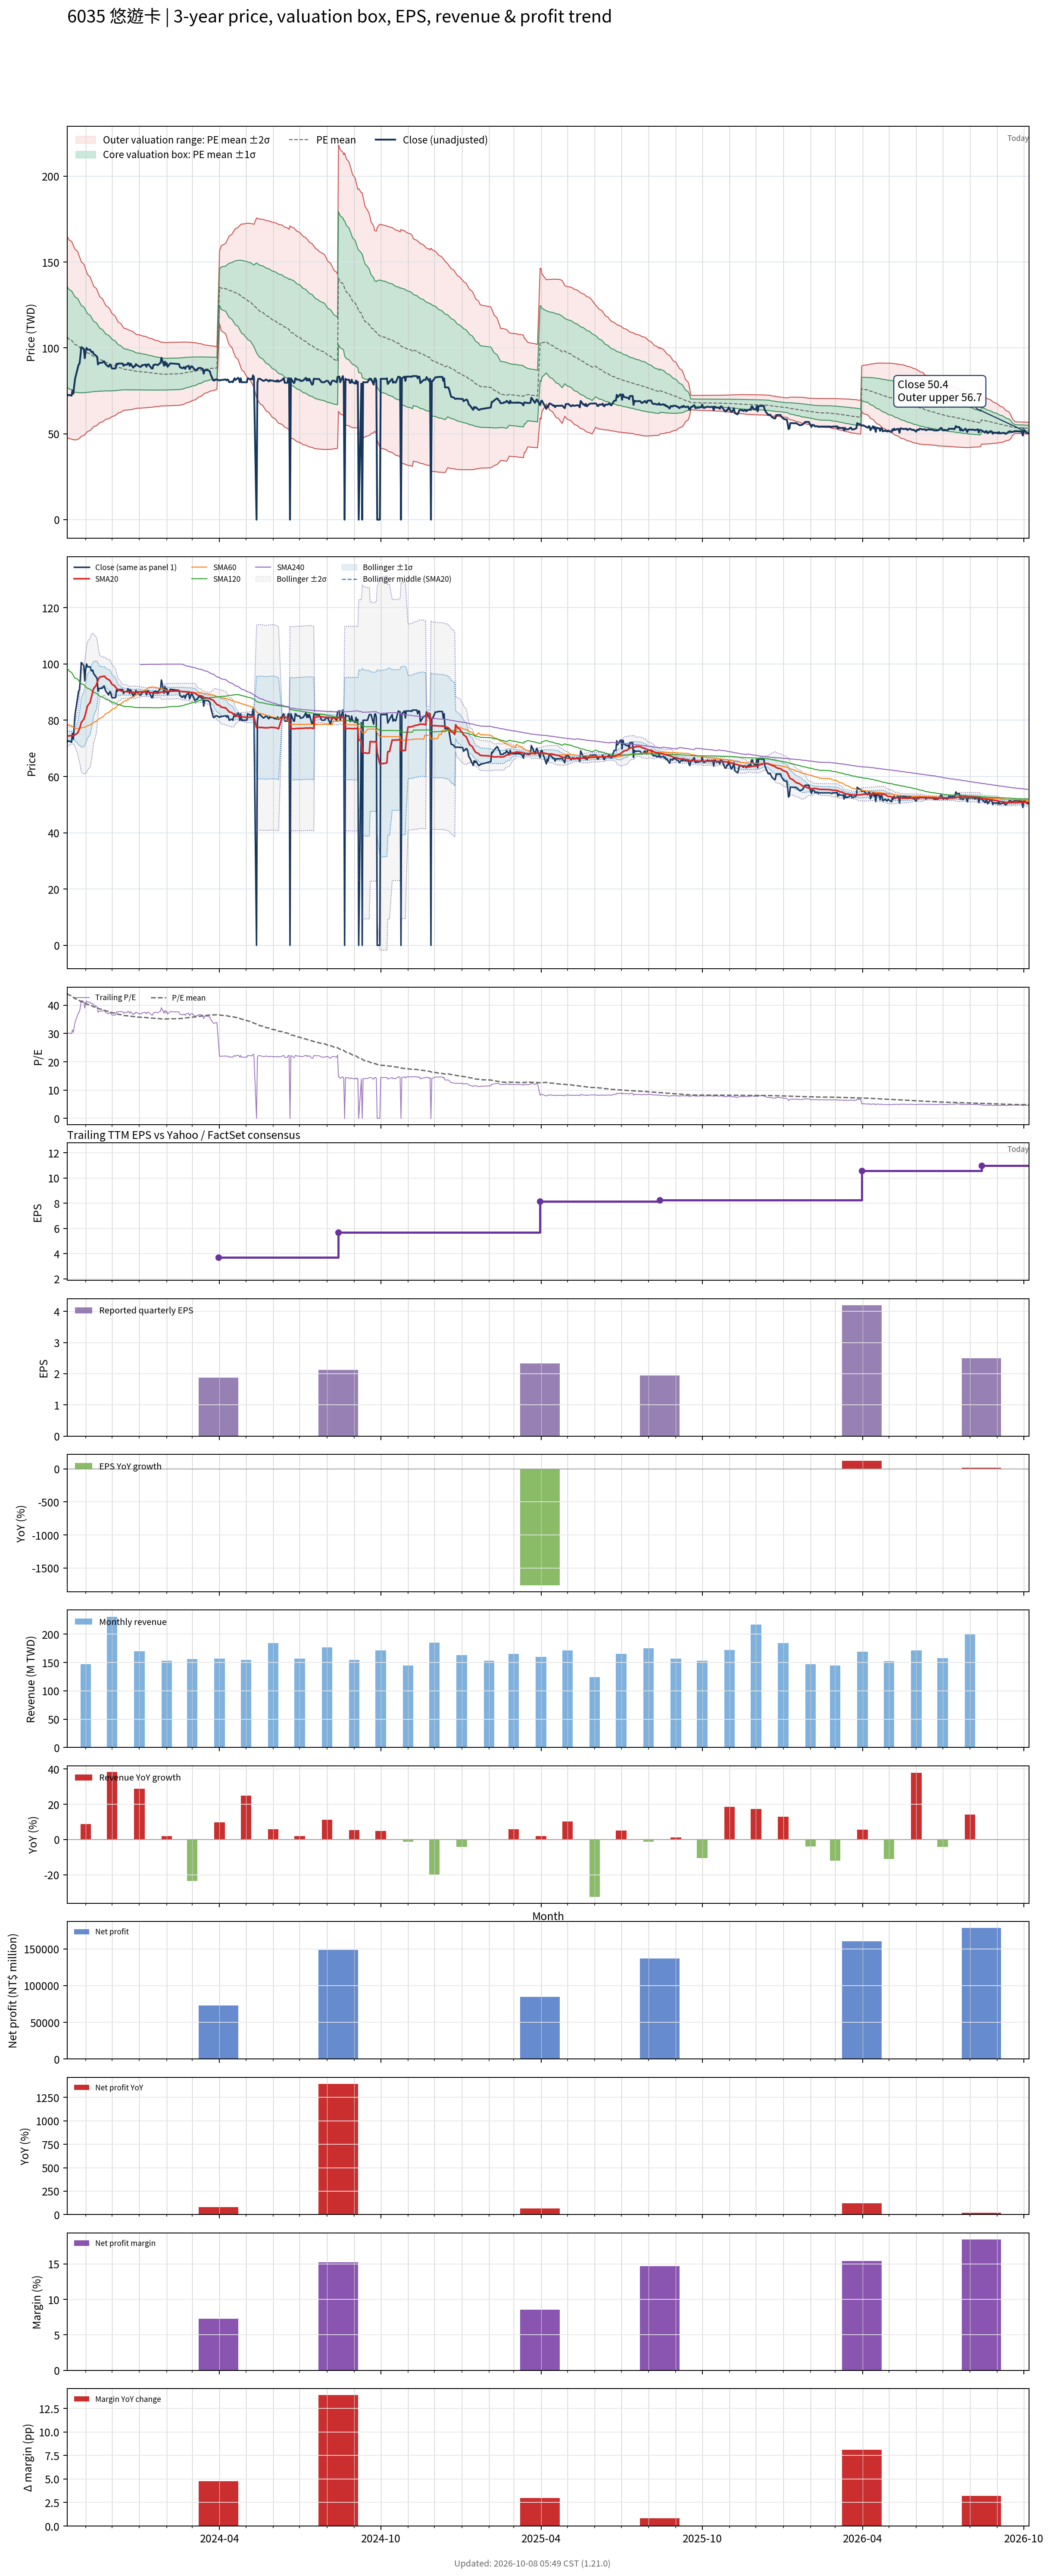

Data behind this chart, as committed beside it:
# chart-version: skill-stock-dynamic-val…
date, close, available_date, period_end, eps, ttm_eps, pe, pe_mean, pe_std, price_m2, price_m1, price_mean, price_p1, price_p2, forward_eps, forward_pe, forward_pe_mean, forward_pe_std, forward_price_m2, forward_price_m1, forward_price_mean, forward_price_p1, forward_price_p2, sma20
2023-10-11, 72.2, 2023-08-14, 2023-06-30, 1.83, 2.41, 29.96, 44.15, 12.13, 47.96, 77.18, 106.4, 135.6, 164.9, , , , , , , , , , 74.25
2023-10-12, 72.7, 2023-08-14, 2023-06-30, 1.83, 2.41, 30.17, 43.88, 12.06, 47.59, 76.67, 105.7, 134.8, 163.9, , , , , , , , , , 74.36
2023-10-13, 72.6, 2023-08-14, 2023-06-30, 1.83, 2.41, 30.12, 43.6, 12, 47.24, 76.16, 105.1, 134, 162.9, , , , , , , , , , 74.47
2023-10-16, 72.2, 2023-08-14, 2023-06-30, 1.83, 2.41, 29.96, 43.33, 11.94, 46.88, 75.66, 104.4, 133.2, 162, , , , , , , , , , 74.51
2023-10-17, 75.3, 2023-08-14, 2023-06-30, 1.83, 2.41, 31.24, 43.07, 11.84, 46.7, 75.24, 103.8, 132.3, 160.9, , , , , , , , , , 74.66
2023-10-18, 73.3, 2023-08-14, 2023-06-30, 1.83, 2.41, 30.41, 42.78, 11.73, 46.55, 74.83, 103.1, 131.4, 159.6, , , , , , , , , , 74.56
2023-10-19, 78, 2023-08-14, 2023-06-30, 1.83, 2.41, 32.37, 42.52, 11.62, 46.49, 74.48, 102.5, 130.5, 158.5, , , , , , , , , , 74.58
2023-10-20, 82.1, 2023-08-14, 2023-06-30, 1.83, 2.41, 34.07, 42.29, 11.51, 46.46, 74.19, 101.9, 129.7, 157.4, , , , , , , , , , 74.88
2023-10-23, 88.3, 2023-08-14, 2023-06-30, 1.83, 2.41, 36.64, 42.07, 11.35, 46.67, 74.03, 101.4, 128.7, 156.1, , , , , , , , , , 75.5
2023-10-24, 90.3, 2023-08-14, 2023-06-30, 1.83, 2.41, 37.47, 41.84, 11.16, 47.05, 73.94, 100.8, 127.7, 154.6, , , , , , , , , , 76.25
2023-10-25, 90.8, 2023-08-14, 2023-06-30, 1.83, 2.41, 37.68, 41.61, 10.95, 47.47, 73.87, 100.3, 126.7, 153.1, , , , , , , , , , 77
2023-10-26, 95, 2023-08-14, 2023-06-30, 1.83, 2.41, 39.42, 41.4, 10.75, 47.96, 73.86, 99.77, 125.7, 151.6, , , , , , , , , , 77.98
2023-10-27, 100.5, 2023-08-14, 2023-06-30, 1.83, 2.41, 41.7, 41.21, 10.54, 48.52, 73.92, 99.31, 124.7, 150.1, , , , , , , , , , 79.22
2023-10-30, 99.4, 2023-08-14, 2023-06-30, 1.83, 2.41, 41.24, 41.03, 10.34, 49.02, 73.95, 98.87, 123.8, 148.7, , , , , , , , , , 80.42
2023-10-31, 94, 2023-08-14, 2023-06-30, 1.83, 2.41, 39, 40.83, 10.15, 49.48, 73.94, 98.39, 122.9, 147.3, , , , , , , , , , 81.36
2023-11-01, 98, 2023-08-14, 2023-06-30, 1.83, 2.41, 40.66, 40.64, 9.93, 50.07, 74, 97.94, 121.9, 145.8, , , , , , , , , , 82.5
2023-11-02, 100, 2023-08-14, 2023-06-30, 1.83, 2.41, 41.49, 40.46, 9.722, 50.65, 74.08, 97.51, 120.9, 144.4, , , , , , , , , , 83.78
2023-11-03, 99, 2023-08-14, 2023-06-30, 1.83, 2.41, 41.08, 40.28, 9.502, 51.28, 74.17, 97.07, 120, 142.9, , , , , , , , , , 85.03
2023-11-06, 99, 2023-08-14, 2023-06-30, 1.83, 2.41, 41.08, 40.1, 9.277, 51.93, 74.28, 96.64, 119, 141.4, , , , , , , , , , 86.33
2023-11-07, 98, 2023-08-14, 2023-06-30, 1.83, 2.41, 40.66, 39.94, 9.093, 52.42, 74.34, 96.25, 118.2, 140.1, , , , , , , , , , 87.53
2023-11-08, 97.5, 2023-08-14, 2023-06-30, 1.83, 2.41, 40.46, 39.77, 8.902, 52.95, 74.4, 95.86, 117.3, 138.8, , , , , , , , , , 88.8
2023-11-09, 97.8, 2023-08-14, 2023-06-30, 1.83, 2.41, 40.58, 39.61, 8.69, 53.57, 74.51, 95.45, 116.4, 137.3, , , , , , , , , , 90.06
2023-11-10, 96.6, 2023-08-14, 2023-06-30, 1.83, 2.41, 40.08, 39.44, 8.478, 54.18, 74.61, 95.05, 115.5, 135.9, , , , , , , , , , 91.25
2023-11-13, 95.3, 2023-08-14, 2023-06-30, 1.83, 2.41, 39.54, 39.28, 8.304, 54.65, 74.66, 94.67, 114.7, 134.7, , , , , , , , , , 92.41
2023-11-14, 94.9, 2023-08-14, 2023-06-30, 1.83, 2.41, 39.38, 39.14, 8.153, 55.04, 74.68, 94.33, 114, 133.6, , , , , , , , , , 93.39
2023-11-15, 90.3, 2023-08-14, 2023-06-30, 1.83, 2.41, 37.47, 38.97, 7.971, 55.5, 74.71, 93.92, 113.1, 132.3, , , , , , , , , , 94.24
2023-11-16, 91.3, 2023-08-14, 2023-06-30, 1.83, 2.41, 37.88, 38.81, 7.785, 56, 74.77, 93.53, 112.3, 131.1, , , , , , , , , , 94.91
2023-11-17, 91.3, 2023-08-14, 2023-06-30, 1.83, 2.41, 37.88, 38.65, 7.597, 56.52, 74.83, 93.14, 111.4, 129.8, , , , , , , , , , 95.36
2023-11-20, 91.4, 2023-08-14, 2023-06-30, 1.83, 2.41, 37.93, 38.5, 7.445, 56.91, 74.85, 92.79, 110.7, 128.7, , , , , , , , , , 95.52
2023-11-21, 92, 2023-08-14, 2023-06-30, 1.83, 2.41, 38.17, 38.37, 7.301, 57.28, 74.87, 92.47, 110.1, 127.7, , , , , , , , , , 95.61
2023-11-22, 92.2, 2023-08-14, 2023-06-30, 1.83, 2.41, 38.26, 38.23, 7.146, 57.69, 74.92, 92.14, 109.4, 126.6, , , , , , , , , , 95.67
2023-11-23, 91, 2023-08-14, 2023-06-30, 1.83, 2.41, 37.76, 38.09, 6.991, 58.11, 74.96, 91.81, 108.7, 125.5, , , , , , , , , , 95.47
2023-11-24, 90.3, 2023-08-14, 2023-06-30, 1.83, 2.41, 37.47, 37.96, 6.855, 58.45, 74.97, 91.5, 108, 124.5, , , , , , , , , , 94.97
2023-11-27, 89, 2023-08-14, 2023-06-30, 1.83, 2.41, 36.93, 37.84, 6.732, 58.74, 74.97, 91.19, 107.4, 123.6, , , , , , , , , , 94.44
2023-11-28, 90, 2023-08-14, 2023-06-30, 1.83, 2.41, 37.34, 37.72, 6.607, 59.05, 74.98, 90.9, 106.8, 122.7, , , , , , , , , , 94.25
2023-11-29, 90.2, 2023-08-14, 2023-06-30, 1.83, 2.41, 37.43, 37.61, 6.502, 59.3, 74.97, 90.64, 106.3, 122, , , , , , , , , , 93.86
2023-11-30, 89, 2023-08-14, 2023-06-30, 1.83, 2.41, 36.93, 37.48, 6.347, 59.72, 75.02, 90.32, 105.6, 120.9, , , , , , , , , , 93.31
2023-12-01, 88, 2023-08-14, 2023-06-30, 1.83, 2.41, 36.51, 37.35, 6.204, 60.1, 75.05, 90, 105, 119.9, , , , , , , , , , 92.75
2023-12-04, 88, 2023-08-14, 2023-06-30, 1.83, 2.41, 36.51, 37.22, 6.063, 60.47, 75.09, 89.7, 104.3, 118.9, , , , , , , , , , 92.2
2023-12-05, 88.1, 2023-08-14, 2023-06-30, 1.83, 2.41, 36.56, 37.1, 5.922, 60.86, 75.13, 89.4, 103.7, 117.9, , , , , , , , , , 91.71
2023-12-06, 90.8, 2023-08-14, 2023-06-30, 1.83, 2.41, 37.68, 36.98, 5.779, 61.28, 75.2, 89.13, 103.1, 117, , , , , , , , , , 91.38
2023-12-07, 90.3, 2023-08-14, 2023-06-30, 1.83, 2.41, 37.47, 36.87, 5.636, 61.7, 75.28, 88.86, 102.4, 116, , , , , , , , , , 91
2023-12-08, 90.9, 2023-08-14, 2023-06-30, 1.83, 2.41, 37.72, 36.77, 5.496, 62.12, 75.36, 88.61, 101.9, 115.1, , , , , , , , , , 90.72
2023-12-11, 90.9, 2023-08-14, 2023-06-30, 1.83, 2.41, 37.72, 36.66, 5.355, 62.54, 75.45, 88.36, 101.3, 114.2, , , , , , , , , , 90.5
2023-12-12, 90.9, 2023-08-14, 2023-06-30, 1.83, 2.41, 37.72, 36.56, 5.218, 62.96, 75.54, 88.11, 100.7, 113.3, , , , , , , , , , 90.3
2023-12-13, 90.9, 2023-08-14, 2023-06-30, 1.83, 2.41, 37.72, 36.47, 5.109, 63.28, 75.59, 87.9, 100.2, 112.5, , , , , , , , , , 90.33
2023-12-14, 89.5, 2023-08-14, 2023-06-30, 1.83, 2.41, 37.14, 36.38, 5, 63.59, 75.64, 87.69, 99.74, 111.8, , , , , , , , , , 90.23
2023-12-15, 90.2, 2023-08-14, 2023-06-30, 1.83, 2.41, 37.43, 36.32, 4.937, 63.74, 75.64, 87.53, 99.43, 111.3, , , , , , , , , , 90.18
2023-12-18, 90.2, 2023-08-14, 2023-06-30, 1.83, 2.41, 37.43, 36.27, 4.892, 63.83, 75.62, 87.41, 99.2, 111, , , , , , , , , , 90.12
2023-12-19, 91.2, 2023-08-14, 2023-06-30, 1.83, 2.41, 37.84, 36.23, 4.853, 63.91, 75.61, 87.3, 99, 110.7, , , , , , , , , , 90.08
2023-12-20, 91, 2023-08-14, 2023-06-30, 1.83, 2.41, 37.76, 36.18, 4.818, 63.98, 75.59, 87.2, 98.81, 110.4, , , , , , , , , , 90.02
2023-12-21, 89.5, 2023-08-14, 2023-06-30, 1.83, 2.41, 37.14, 36.15, 4.794, 64.01, 75.56, 87.12, 98.67, 110.2, , , , , , , , , , 89.94
2023-12-22, 90.9, 2023-08-14, 2023-06-30, 1.83, 2.41, 37.72, 36.11, 4.767, 64.05, 75.54, 87.03, 98.52, 110, , , , , , , , , , 89.97
2023-12-25, 88.5, 2023-08-14, 2023-06-30, 1.83, 2.41, 36.72, 36.03, 4.678, 64.3, 75.57, 86.84, 98.12, 109.4, , , , , , , , , , 89.95
2023-12-26, 89.3, 2023-08-14, 2023-06-30, 1.83, 2.41, 37.05, 35.96, 4.592, 64.54, 75.6, 86.67, 97.73, 108.8, , , , , , , , , , 89.92
2023-12-27, 89.3, 2023-08-14, 2023-06-30, 1.83, 2.41, 37.05, 35.91, 4.538, 64.66, 75.6, 86.54, 97.47, 108.4, , , , , , , , , , 89.87
2023-12-28, 90.6, 2023-08-14, 2023-06-30, 1.83, 2.41, 37.59, 35.86, 4.493, 64.77, 75.6, 86.43, 97.26, 108.1, , , , , , , , , , 89.95
2023-12-29, 90, 2023-08-14, 2023-06-30, 1.83, 2.41, 37.34, 35.82, 4.451, 64.87, 75.59, 86.32, 97.04, 107.8, , , , , , , , , , 90.05
2024-01-02, 88.9, 2023-08-14, 2023-06-30, 1.83, 2.41, 36.89, 35.78, 4.418, 64.92, 75.57, 86.22, 96.87, 107.5, , , , , , , , , , 90.09
... 668 more rows
